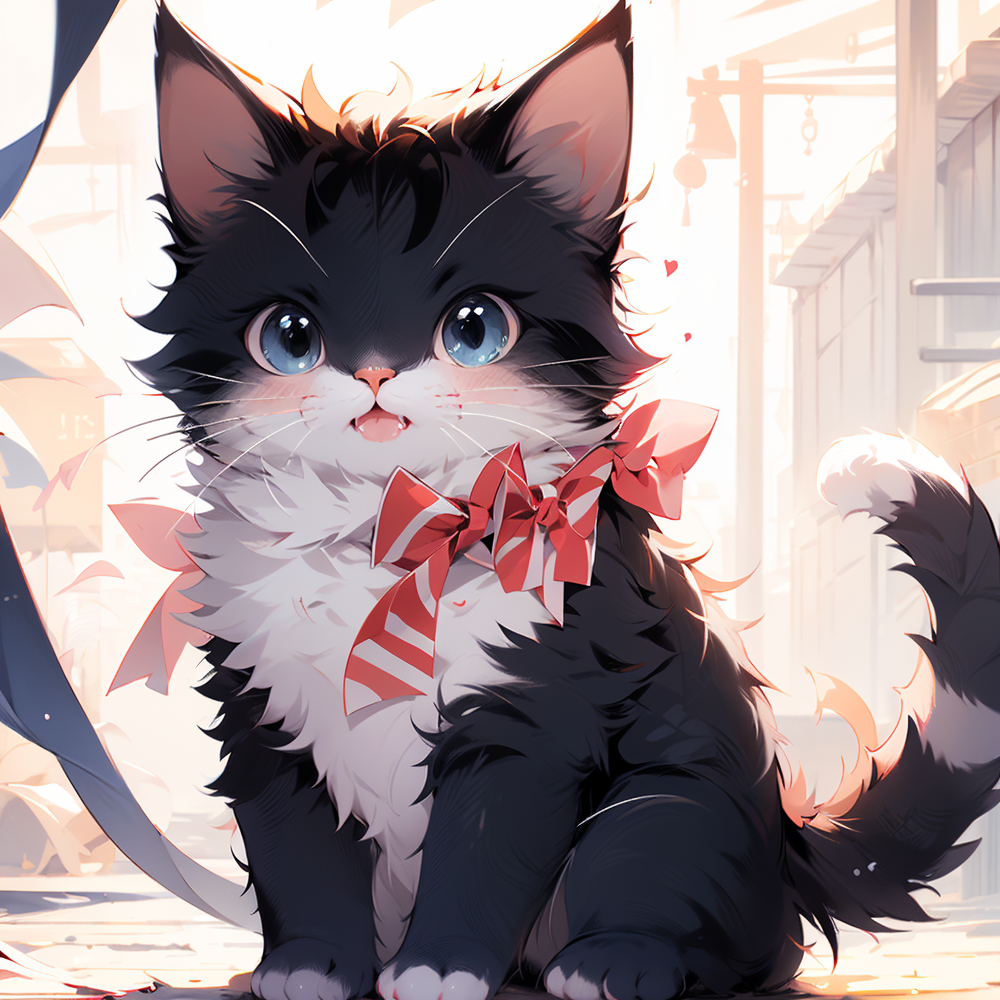
Generation parameters embedded in this image by AUTOMATIC1111 Stable Diffusion web UI or a fork of it (Forge, ...) (PNG 'parameters' text chunk):
, (masterpiece:1.2), best quality,PIXIV,
1cat,white
<lora:cat_20230627113759:0.8>
Negative prompt: EasyNegative, badhandsv5-neg,More than 4 legs
Steps: 32, Sampler: DPM++ 2M Karras, CFG scale: 7, Seed: 1999477462, Size: 500x500, Model hash: dd0aacadb6, Model: A034-chosenMix_chosenMix, Denoising strength: 0.5, Clip skip: 2, ENSD: 31337, Version: v1.2.1, Hires upscale: 2, Hires upscaler: R-ESRGAN 4x+